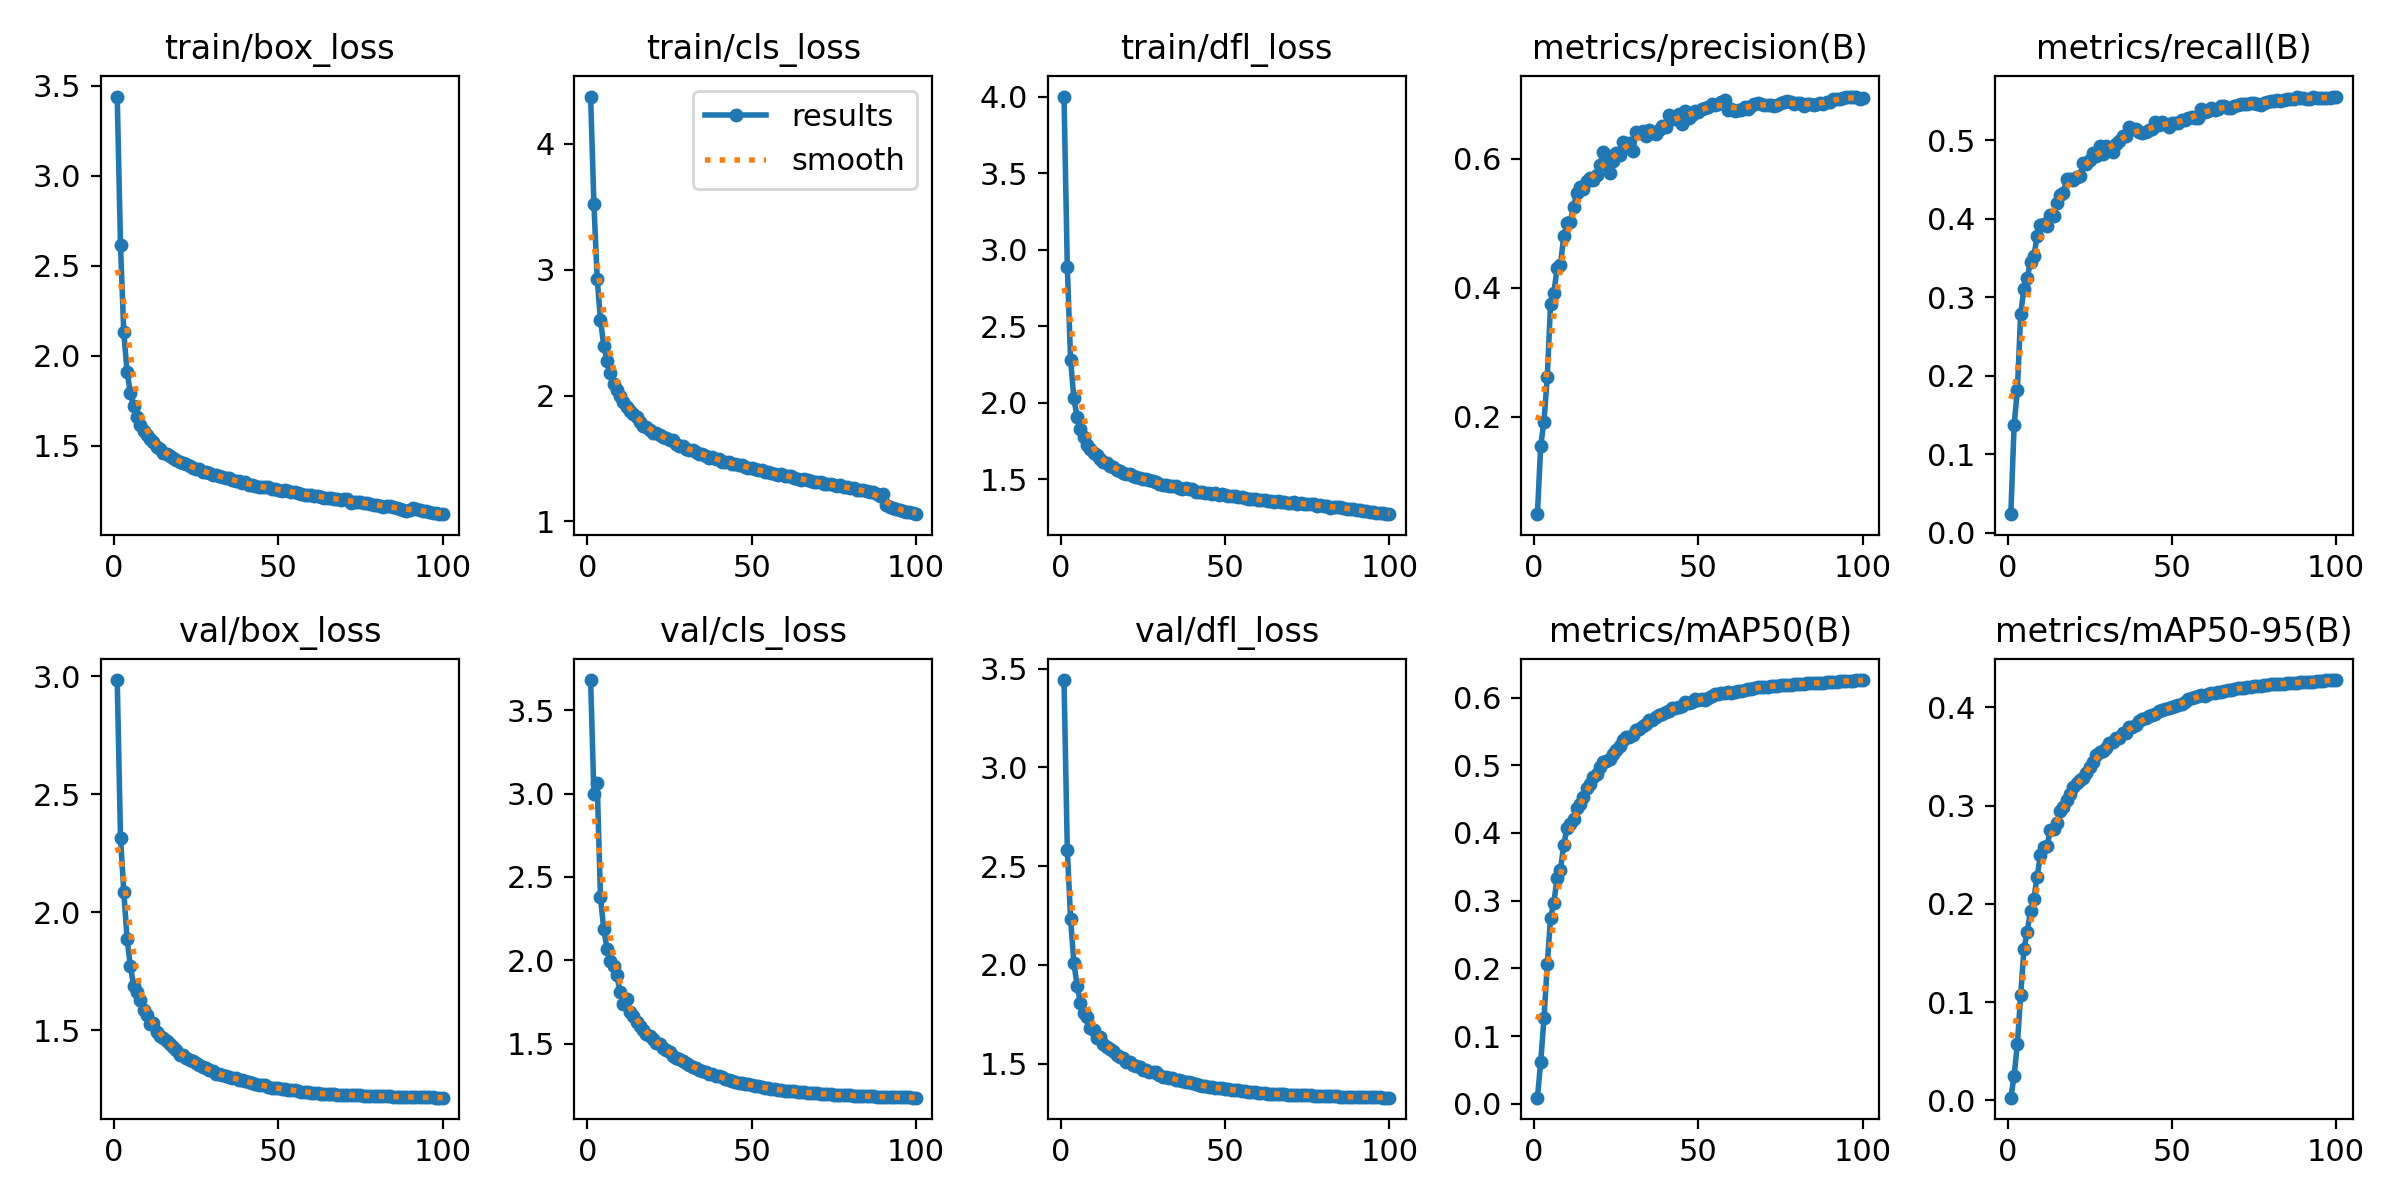

Source data for this figure (header and first rows):
epoch, train/box_loss, train/cls_loss, train/dfl_loss, metrics/precision(B), metrics/recall(B), metrics/mAP50(B), metrics/mAP50-95(B), val/box_loss, val/cls_loss, val/dfl_loss, lr/pg0, lr/pg1, lr/pg2
1, 3.44, 4.376, 4.001, 0.04892, 0.02391, 0.00902, 0.00259, 2.983, 3.681, 3.443, 0.003329, 0.003329, 0.003329
2, 2.613, 3.523, 2.887, 0.1552, 0.1368, 0.06185, 0.02452, 2.315, 2.997, 2.583, 0.006597, 0.006597, 0.006597
3, 2.129, 2.927, 2.281, 0.1925, 0.1825, 0.1262, 0.05763, 2.087, 3.065, 2.234, 0.009798, 0.009798, 0.009798
4, 1.911, 2.6, 2.03, 0.262, 0.2794, 0.2061, 0.107, 1.887, 2.378, 2.012, 0.009703, 0.009703, 0.009703
5, 1.794, 2.396, 1.906, 0.3755, 0.311, 0.2752, 0.1539, 1.771, 2.185, 1.893, 0.009604, 0.009604, 0.009604
6, 1.719, 2.275, 1.831, 0.392, 0.3253, 0.2971, 0.1718, 1.69, 2.067, 1.809, 0.009505, 0.009505, 0.009505
7, 1.663, 2.183, 1.774, 0.431, 0.3453, 0.3338, 0.193, 1.664, 1.994, 1.759, 0.009406, 0.009406, 0.009406
8, 1.617, 2.095, 1.723, 0.4349, 0.3525, 0.3453, 0.2049, 1.629, 1.968, 1.737, 0.009307, 0.009307, 0.009307
9, 1.584, 2.043, 1.701, 0.4798, 0.3775, 0.382, 0.2275, 1.584, 1.909, 1.683, 0.009208, 0.009208, 0.009208
10, 1.56, 1.997, 1.673, 0.4998, 0.3925, 0.4072, 0.2494, 1.564, 1.807, 1.671, 0.009109, 0.009109, 0.009109
11, 1.54, 1.952, 1.657, 0.5023, 0.3929, 0.4131, 0.2584, 1.526, 1.739, 1.631, 0.00901, 0.00901, 0.00901
12, 1.52, 1.912, 1.633, 0.5249, 0.3915, 0.4211, 0.2585, 1.532, 1.769, 1.634, 0.008911, 0.008911, 0.008911
13, 1.495, 1.877, 1.612, 0.5472, 0.4046, 0.4372, 0.2747, 1.494, 1.69, 1.599, 0.008812, 0.008812, 0.008812
14, 1.48, 1.852, 1.605, 0.5563, 0.4039, 0.4427, 0.276, 1.475, 1.668, 1.585, 0.008713, 0.008713, 0.008713
15, 1.462, 1.829, 1.589, 0.5536, 0.4208, 0.4526, 0.2819, 1.468, 1.628, 1.574, 0.008614, 0.008614, 0.008614
16, 1.452, 1.788, 1.578, 0.5663, 0.4299, 0.4668, 0.2942, 1.457, 1.605, 1.567, 0.008515, 0.008515, 0.008515
17, 1.442, 1.758, 1.565, 0.5708, 0.4334, 0.4723, 0.2983, 1.44, 1.579, 1.545, 0.008416, 0.008416, 0.008416
18, 1.429, 1.75, 1.558, 0.5667, 0.4512, 0.4826, 0.3058, 1.428, 1.558, 1.534, 0.008317, 0.008317, 0.008317
19, 1.423, 1.73, 1.545, 0.575, 0.4511, 0.4873, 0.3117, 1.416, 1.545, 1.529, 0.008218, 0.008218, 0.008218
20, 1.412, 1.702, 1.536, 0.5911, 0.4497, 0.4971, 0.3193, 1.396, 1.525, 1.511, 0.008119, 0.008119, 0.008119
21, 1.402, 1.704, 1.536, 0.6106, 0.4538, 0.5047, 0.3227, 1.394, 1.504, 1.508, 0.00802, 0.00802, 0.00802
22, 1.397, 1.686, 1.522, 0.6055, 0.4543, 0.5059, 0.3257, 1.383, 1.495, 1.493, 0.007921, 0.007921, 0.007921
23, 1.387, 1.673, 1.515, 0.5786, 0.4713, 0.509, 0.3286, 1.374, 1.475, 1.49, 0.007822, 0.007822, 0.007822
24, 1.379, 1.66, 1.512, 0.5966, 0.4701, 0.517, 0.333, 1.37, 1.461, 1.481, 0.007723, 0.007723, 0.007723
25, 1.372, 1.645, 1.501, 0.6097, 0.4755, 0.5222, 0.3392, 1.361, 1.452, 1.47, 0.007624, 0.007624, 0.007624
26, 1.374, 1.645, 1.5, 0.6064, 0.484, 0.5292, 0.3449, 1.353, 1.427, 1.467, 0.007525, 0.007525, 0.007525
27, 1.356, 1.613, 1.493, 0.6258, 0.4805, 0.5378, 0.3514, 1.344, 1.413, 1.46, 0.007426, 0.007426, 0.007426
28, 1.353, 1.598, 1.488, 0.6179, 0.4921, 0.542, 0.3551, 1.34, 1.407, 1.459, 0.007327, 0.007327, 0.007327
29, 1.35, 1.601, 1.486, 0.6247, 0.482, 0.5416, 0.3552, 1.334, 1.395, 1.456, 0.007228, 0.007228, 0.007228
30, 1.335, 1.576, 1.471, 0.6125, 0.4924, 0.5449, 0.3587, 1.327, 1.383, 1.444, 0.007129, 0.007129, 0.007129
31, 1.337, 1.57, 1.465, 0.6419, 0.4903, 0.5523, 0.3642, 1.315, 1.369, 1.434, 0.00703, 0.00703, 0.00703
32, 1.334, 1.568, 1.467, 0.6405, 0.4851, 0.5531, 0.3645, 1.313, 1.361, 1.434, 0.006931, 0.006931, 0.006931
33, 1.325, 1.556, 1.46, 0.6433, 0.4958, 0.5583, 0.3686, 1.312, 1.352, 1.43, 0.006832, 0.006832, 0.006832
34, 1.323, 1.539, 1.456, 0.636, 0.4987, 0.5612, 0.369, 1.308, 1.344, 1.426, 0.006733, 0.006733, 0.006733
35, 1.32, 1.537, 1.455, 0.645, 0.5049, 0.5663, 0.3735, 1.302, 1.333, 1.418, 0.006634, 0.006634, 0.006634
36, 1.309, 1.522, 1.444, 0.6407, 0.505, 0.5675, 0.374, 1.297, 1.331, 1.417, 0.006535, 0.006535, 0.006535
37, 1.303, 1.504, 1.436, 0.6386, 0.5164, 0.572, 0.3802, 1.296, 1.319, 1.41, 0.006436, 0.006436, 0.006436
38, 1.306, 1.514, 1.445, 0.6441, 0.515, 0.5747, 0.38, 1.291, 1.316, 1.407, 0.006337, 0.006337, 0.006337
39, 1.295, 1.498, 1.435, 0.6514, 0.514, 0.5763, 0.3819, 1.292, 1.307, 1.41, 0.006238, 0.006238, 0.006238
40, 1.299, 1.497, 1.437, 0.6498, 0.5105, 0.5791, 0.3857, 1.284, 1.302, 1.402, 0.006139, 0.006139, 0.006139
41, 1.285, 1.469, 1.419, 0.6675, 0.5088, 0.5809, 0.3879, 1.28, 1.302, 1.396, 0.00604, 0.00604, 0.00604
42, 1.283, 1.47, 1.417, 0.6655, 0.5102, 0.5841, 0.3896, 1.275, 1.289, 1.392, 0.005941, 0.005941, 0.005941
43, 1.279, 1.474, 1.419, 0.6612, 0.5127, 0.5843, 0.391, 1.271, 1.282, 1.385, 0.005842, 0.005842, 0.005842
44, 1.272, 1.457, 1.413, 0.6694, 0.5146, 0.5867, 0.3922, 1.27, 1.274, 1.386, 0.005743, 0.005743, 0.005743
45, 1.273, 1.459, 1.414, 0.6534, 0.5237, 0.5883, 0.3929, 1.269, 1.268, 1.384, 0.005644, 0.005644, 0.005644
46, 1.269, 1.449, 1.407, 0.6735, 0.5193, 0.593, 0.3961, 1.267, 1.262, 1.383, 0.005545, 0.005545, 0.005545
47, 1.27, 1.448, 1.411, 0.6633, 0.5231, 0.5919, 0.3969, 1.259, 1.262, 1.379, 0.005446, 0.005446, 0.005446
48, 1.262, 1.433, 1.399, 0.6682, 0.5208, 0.5934, 0.3981, 1.258, 1.259, 1.375, 0.005347, 0.005347, 0.005347
49, 1.26, 1.422, 1.402, 0.6749, 0.517, 0.5972, 0.3997, 1.257, 1.255, 1.375, 0.005248, 0.005248, 0.005248
50, 1.256, 1.425, 1.396, 0.6733, 0.5225, 0.5965, 0.4003, 1.255, 1.251, 1.374, 0.005149, 0.005149, 0.005149
51, 1.246, 1.414, 1.392, 0.6767, 0.5218, 0.5975, 0.4009, 1.251, 1.246, 1.371, 0.00505, 0.00505, 0.00505
52, 1.256, 1.411, 1.39, 0.6784, 0.5221, 0.5965, 0.4022, 1.25, 1.243, 1.368, 0.004951, 0.004951, 0.004951
53, 1.251, 1.407, 1.39, 0.6798, 0.526, 0.5996, 0.4034, 1.249, 1.239, 1.366, 0.004852, 0.004852, 0.004852
54, 1.245, 1.39, 1.383, 0.6848, 0.5253, 0.6027, 0.406, 1.248, 1.234, 1.365, 0.004753, 0.004753, 0.004753
55, 1.242, 1.389, 1.383, 0.6836, 0.5285, 0.6051, 0.4083, 1.246, 1.232, 1.364, 0.004654, 0.004654, 0.004654
56, 1.237, 1.387, 1.382, 0.6848, 0.5303, 0.6054, 0.4091, 1.243, 1.229, 1.361, 0.004555, 0.004555, 0.004555
57, 1.23, 1.377, 1.375, 0.6884, 0.5287, 0.6064, 0.4108, 1.241, 1.225, 1.358, 0.004456, 0.004456, 0.004456
58, 1.228, 1.368, 1.372, 0.6913, 0.529, 0.6072, 0.4118, 1.239, 1.222, 1.357, 0.004357, 0.004357, 0.004357
59, 1.228, 1.377, 1.372, 0.6757, 0.5398, 0.6082, 0.4128, 1.237, 1.219, 1.355, 0.004258, 0.004258, 0.004258
60, 1.225, 1.36, 1.369, 0.6778, 0.5367, 0.6075, 0.4121, 1.235, 1.218, 1.353, 0.004159, 0.004159, 0.004159
... 40 more rows
